Labelled photos from "gemstone_images", an image-classification folder in kailashkai/GemstoneClassification. The possible labels are: emerald, fake emerald, fake ruby, fake turquoise, ruby, turquoise.

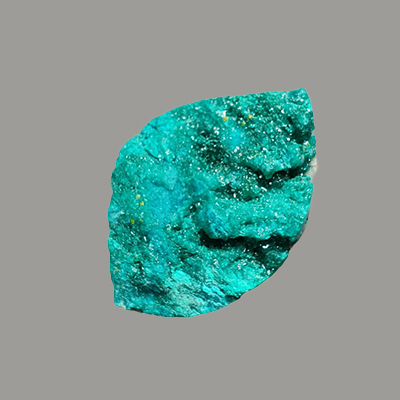
Label: turquoise

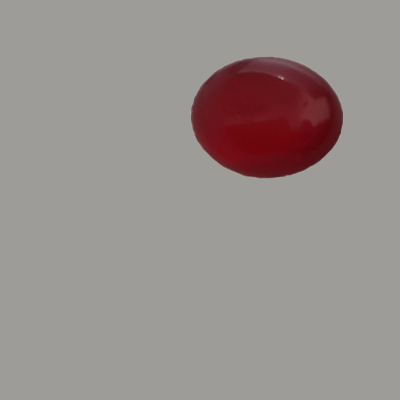
Label: fake ruby

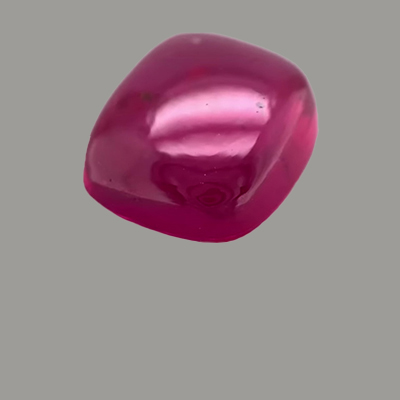
Label: ruby

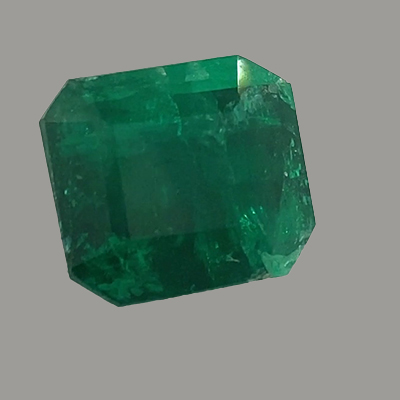
Label: emerald

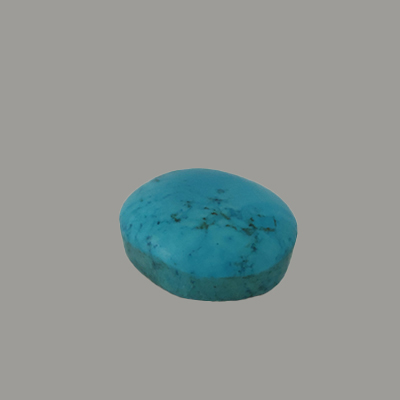
Label: fake turquoise

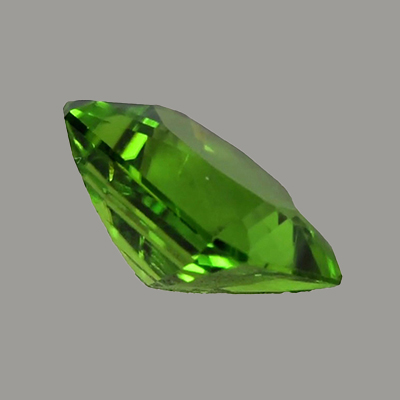
Label: fake emerald
